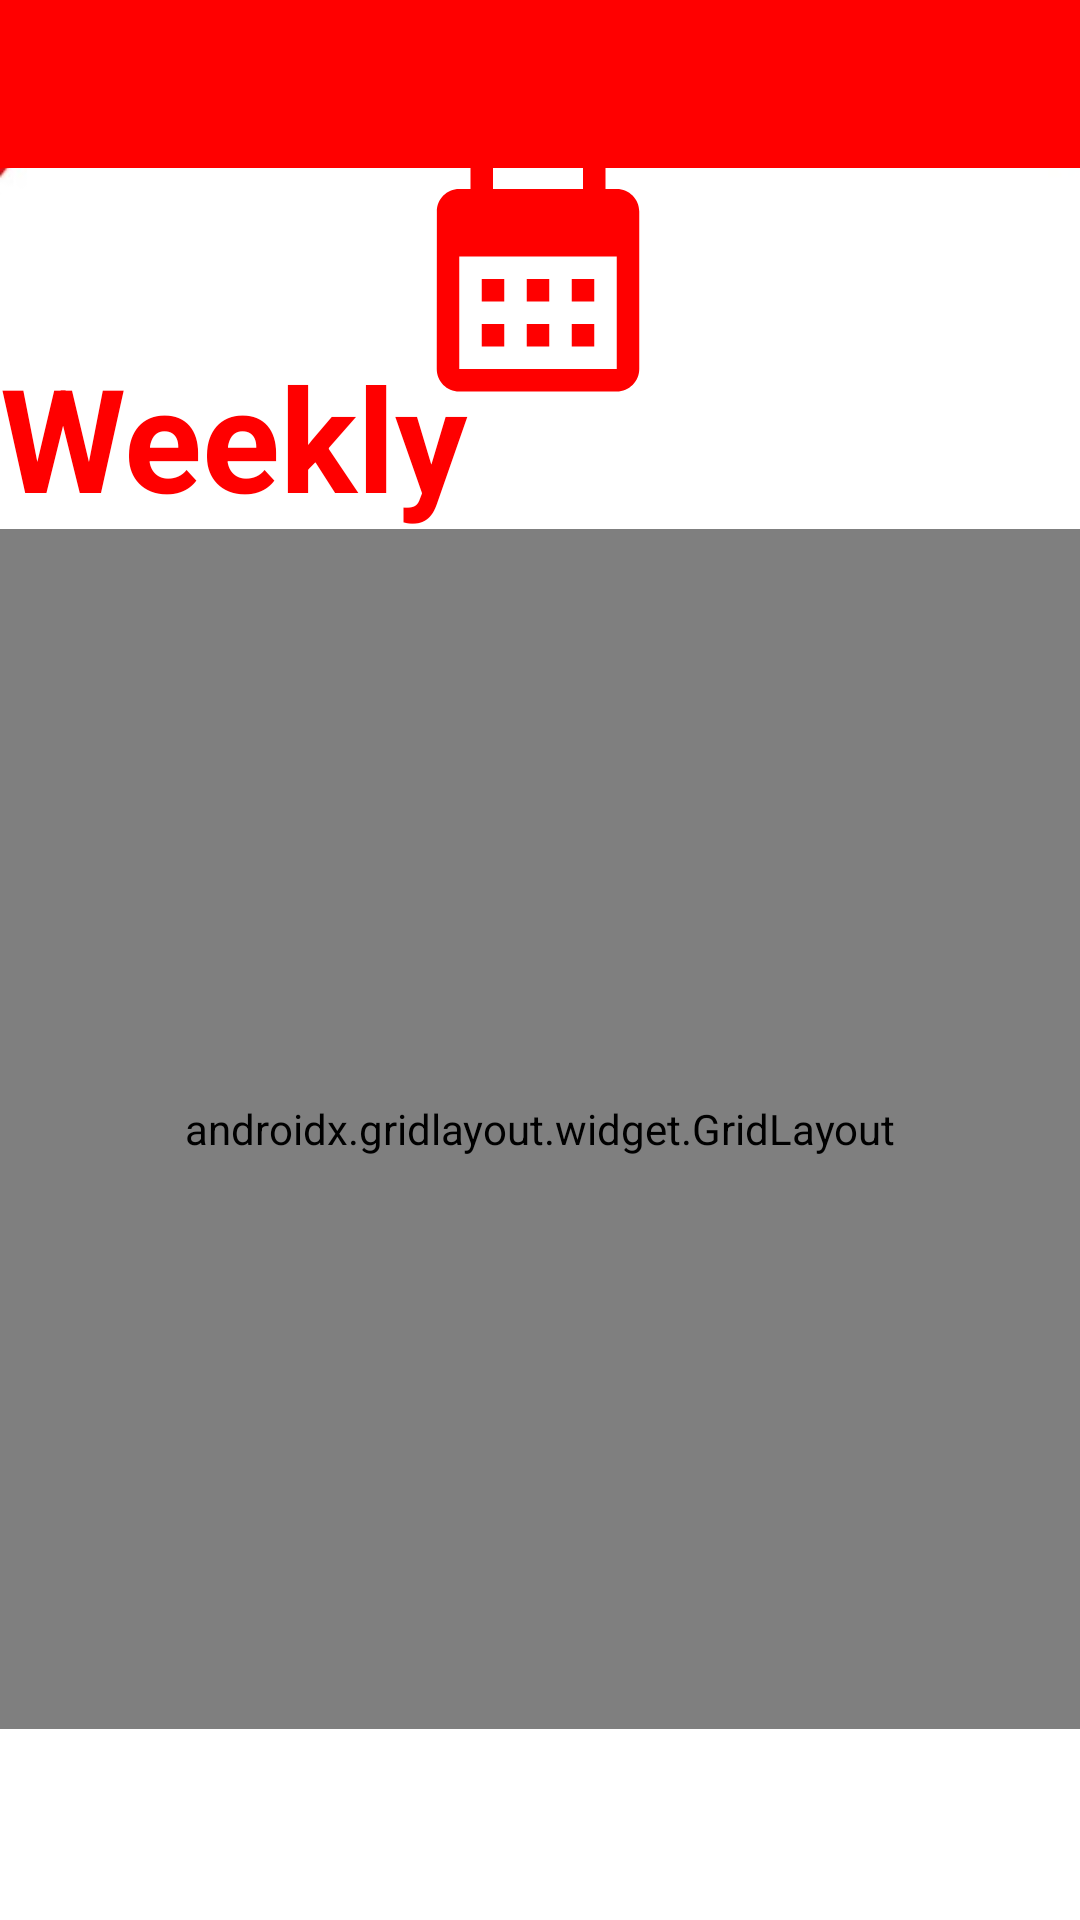

Layout XML and referenced resources for this Android screen:
<!-- AndroidManifest.xml: application theme Theme.MMA -->
<!-- res/layout/activity_schedule.xml -->
<?xml version="1.0" encoding="utf-8"?>
<androidx.constraintlayout.widget.ConstraintLayout xmlns:android="http://schemas.android.com/apk/res/android"
    xmlns:tools="http://schemas.android.com/tools"
    android:layout_width="match_parent"
    android:layout_height="match_parent"
    xmlns:app="http://schemas.android.com/apk/res-auto"
    android:background="@drawable/background_blank_short">

    
    <include
        layout="@layout/appbar" />

    
    <ImageView
        android:id="@+id/imageView_scheduleHeader"
        android:layout_width="wrap_content"
        android:layout_height="wrap_content"
        app:layout_constraintBottom_toBottomOf="parent"
        app:layout_constraintEnd_toEndOf="parent"
        app:layout_constraintHorizontal_bias="0.498"
        app:layout_constraintStart_toStartOf="parent"
        app:layout_constraintTop_toTopOf="parent"
        app:layout_constraintVertical_bias="0.087"
        app:srcCompat="@drawable/ic_schedule_large_red" />

    <TextView
        android:id="@+id/textView_scheduleHeader"
        android:layout_width="wrap_content"
        android:layout_height="wrap_content"
        android:text="Weekly Schedule"
        android:textColor="#FF0000"
        android:textSize="48sp"
        android:textStyle="bold"
        app:layout_constraintBottom_toBottomOf="parent"
        app:layout_constraintEnd_toEndOf="parent"
        app:layout_constraintHorizontal_bias="0.497"
        app:layout_constraintStart_toStartOf="parent"
        app:layout_constraintTop_toTopOf="parent"
        app:layout_constraintVertical_bias="0.218" />

    

    <androidx.gridlayout.widget.GridLayout
        android:id="@+id/myGrid_home"
        android:layout_width="match_parent"
        android:layout_height="400dp"
        app:layout_constraintBottom_toBottomOf="parent"
        app:layout_constraintEnd_toEndOf="parent"
        app:layout_constraintStart_toStartOf="parent"
        app:layout_constraintTop_toTopOf="parent"
        app:layout_constraintVertical_bias="0.71"
        android:layout_marginTop="20dp">

        
        <Button
            android:id="@+id/buttonMonday"
            android:layout_width="wrap_content"
            android:layout_height="wrap_content"
            android:backgroundTint="#FF00"
            android:onClick="clickMonday"
            android:text="Monday"
            app:layout_column="0"
            app:layout_columnWeight="1"
            app:layout_row="1"
            app:layout_rowWeight="1" />

        <Button
            android:id="@+id/buttonTuesday"
            android:layout_width="wrap_content"
            android:layout_height="wrap_content"
            android:backgroundTint="#FF00"
            android:onClick="clickTuesday"
            android:text="Tuesday"
            app:layout_column="0"
            app:layout_columnWeight="1"
            app:layout_row="2"
            app:layout_rowWeight="1" />

        <Button
            android:id="@+id/buttonWednesday"
            android:layout_width="wrap_content"
            android:layout_height="wrap_content"
            android:backgroundTint="#FF00"
            android:onClick="clickWednesday"
            android:text="Wednesday"
            app:layout_column="0"
            app:layout_columnWeight="1"
            app:layout_row="3"
            app:layout_rowWeight="1" />

        <Button
            android:id="@+id/buttonThursday"
            android:layout_width="wrap_content"
            android:layout_height="wrap_content"
            android:backgroundTint="#FF00"
            android:onClick="clickThursday"
            android:text="Thursday"
            app:layout_column="0"
            app:layout_columnWeight="1"
            app:layout_row="4"
            app:layout_rowWeight="1" />

        <Button
            android:id="@+id/buttonFriday"
            android:layout_width="wrap_content"
            android:layout_height="wrap_content"
            android:backgroundTint="#FF00"
            android:onClick="clickFriday"
            android:text="Friday"
            app:layout_column="0"
            app:layout_columnWeight="1"
            app:layout_row="5"
            app:layout_rowWeight="1" />

        <Button
            android:id="@+id/buttonSaturday"
            android:layout_width="wrap_content"
            android:layout_height="wrap_content"
            android:backgroundTint="#FF00"
            android:onClick="clickSaturday"
            android:text="Saturday"
            app:layout_column="0"
            app:layout_columnWeight="1"
            app:layout_row="6"
            app:layout_rowWeight="1" />

        <Button
            android:id="@+id/buttonSunday"
            android:layout_width="wrap_content"
            android:layout_height="wrap_content"
            android:backgroundTint="#FF00"
            android:onClick="clickSunday"
            android:text="Sunday"
            app:layout_column="0"
            app:layout_columnWeight="1"
            app:layout_row="7"
            app:layout_rowWeight="1" />

    </androidx.gridlayout.widget.GridLayout>

</androidx.constraintlayout.widget.ConstraintLayout>
<!-- res/layout/appbar.xml (included above) -->
<?xml version="1.0" encoding="utf-8"?>
<androidx.appcompat.widget.Toolbar
    xmlns:android="http://schemas.android.com/apk/res/android"
    xmlns:app="http://schemas.android.com/apk/res-auto"
    android:layout_width="match_parent"
    android:layout_height="wrap_content"
    android:background="#FF0000"
    android:id="@+id/mmaToolBar"
    android:theme="@style/ThemeOverlay.AppCompat.Dark"
    >

</androidx.appcompat.widget.Toolbar>
<!-- resources referenced by this layout -->
<resources>
  <!-- drawable background_blank_short: jpg bitmap (drawable, 13212 bytes) -->
  <!-- drawable ic_schedule_large_red (drawable) -->
  <vector android:height="90dp" android:tint="#FF0000"
      android:viewportHeight="24" android:viewportWidth="24"
      android:width="90dp" xmlns:android="http://schemas.android.com/apk/res/android">
      <path android:fillColor="@android:color/white" android:pathData="M19,4h-1V2h-2v2H8V2H6v2H5C3.89,4 3.01,4.9 3.01,6L3,20c0,1.1 0.89,2 2,2h14c1.1,0 2,-0.9 2,-2V6C21,4.9 20.1,4 19,4zM19,20H5V10h14V20zM9,14H7v-2h2V14zM13,14h-2v-2h2V14zM17,14h-2v-2h2V14zM9,18H7v-2h2V18zM13,18h-2v-2h2V18zM17,18h-2v-2h2V18z"/>
  </vector>
  <style name="Theme.MMA" parent="Theme.AppCompat.Light.NoActionBar">
          
          <item name="colorPrimary">#FF0000</item>
          <item name="colorPrimaryVariant">#FF0000</item>
          <item name="colorOnPrimary">@color/white</item>
          
          <item name="colorSecondary">@color/teal_200</item>
          <item name="colorSecondaryVariant">@color/teal_700</item>
          <item name="colorOnSecondary">@color/black</item>
          
          <item name="android:statusBarColor" tools:targetApi="l">?attr/colorPrimaryVariant</item>
          
      </style>
  <!-- not gathered from this repository: default colours our renderer supplied (Android Studio template values) -->
  <color name="teal_200">#FF03DAC5</color>
  <color name="teal_700">#FF018786</color>
  <color name="black">#FF000000</color>
  <color name="white">#FFFFFFFF</color>
</resources>
